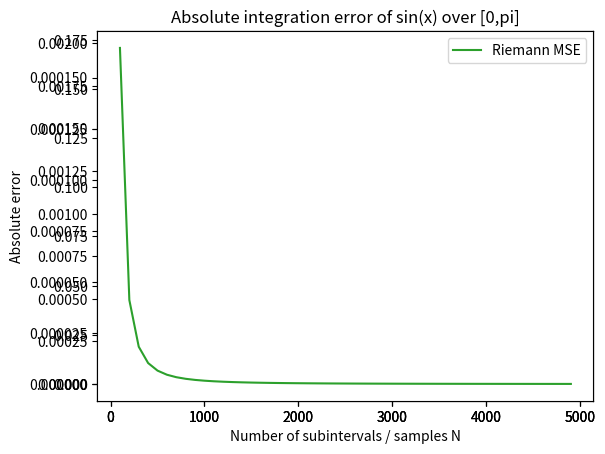

Recreate this plot in Python.
# importing the required module
import sys

import matplotlib.pyplot as plt
import random as rdm
import math as math
import numpy as np

#Configuration Variables
SEED = 1337
FUNC = lambda theta: math.sin(theta)
REALAREA = 2
INTERVAL = (0, math.pi)
N = [i*100 for i in range(1, 50)]
TRIALS = 10

def MCIntegralError():
    averages, lbounds, ubounds = [], [], []
    for n in N:
        avgSum, maxE, minE = 0.0, 0.0, sys.float_info.max
        for _ in range(TRIALS):
            samples = []
            for _ in range(n):
                samples += [FUNC(rdm.uniform(INTERVAL[0], INTERVAL[1]))]
            error = math.fabs(REALAREA - (INTERVAL[1]-INTERVAL[0])*math.fsum(samples)/n)
            avgSum += error
            maxE = max(error, maxE)
            minE = min(error, minE)
        curAvg = avgSum / TRIALS
        averages += [curAvg]
        lbounds += [curAvg - minE]
        ubounds += [maxE - curAvg]
    return averages, [lbounds, ubounds]

def SimpsonIntegralError():
    results = []
    for n in N:
        deltaX = (INTERVAL[1]-INTERVAL[0])/n
        xk = lambda k: INTERVAL[0] + k*deltaX
        iSum = 0.0
        for i in range(1, math.floor(n/2)):
            iSum += FUNC(xk(2*i-2)) + 4*FUNC(xk(2*i-1)) + FUNC(xk(2*i))
        results += [math.fabs(REALAREA - iSum*deltaX/3)]
    return results

def RiemannIntegralError():
    results = []
    for n in N:
        deltaX = (INTERVAL[1]-INTERVAL[0])/n
        xk = lambda k: INTERVAL[0] + k*deltaX
        iSum = 0.0
        for i in range(1, n):
            iSum += FUNC(xk(i))
        results += [math.fabs(REALAREA - iSum*deltaX)]
    return results


if __name__ == '__main__':
    rdm.seed(SEED)
    mcRes = MCIntegralError()
    sRes = SimpsonIntegralError()
    rRes = RiemannIntegralError()

    # x axis values
    x = N
    # corresponding y axis values
    ymc = mcRes[0]
    ymcerror = mcRes[1]
    ys = sRes
    yr = rRes

    print(ymcerror[0])
    print(mcRes[0])
    print(ymcerror[1])
    print(np.shape(ymcerror))

    # plotting the points
    graph = plt.figure()
    mcPlot = graph.add_subplot(1, 1, 1)
    mcPlot.errorbar(x, ymc, yerr=ymcerror, ecolor='#add8e6', capsize=4.5, elinewidth=3.0, color='tab:blue', label='MC MSE')
    sPlot = graph.add_subplot(1, 1, 1)
    sPlot.plot(x, ys, color='tab:red', label='Simpson MSE')
    sPlot = graph.add_subplot(1, 1, 1)
    sPlot.plot(x, yr, color='tab:green', label='Riemann MSE')
    plt.legend(loc='upper right')
    # naming the x axis
    plt.xlabel('Number of subintervals / samples N')
    # naming the y axis
    plt.ylabel('Absolute error')

    # giving a title to my graph
    plt.title('Absolute integration error of sin(x) over [0,pi]')

    # function to show the plot
    plt.show()
